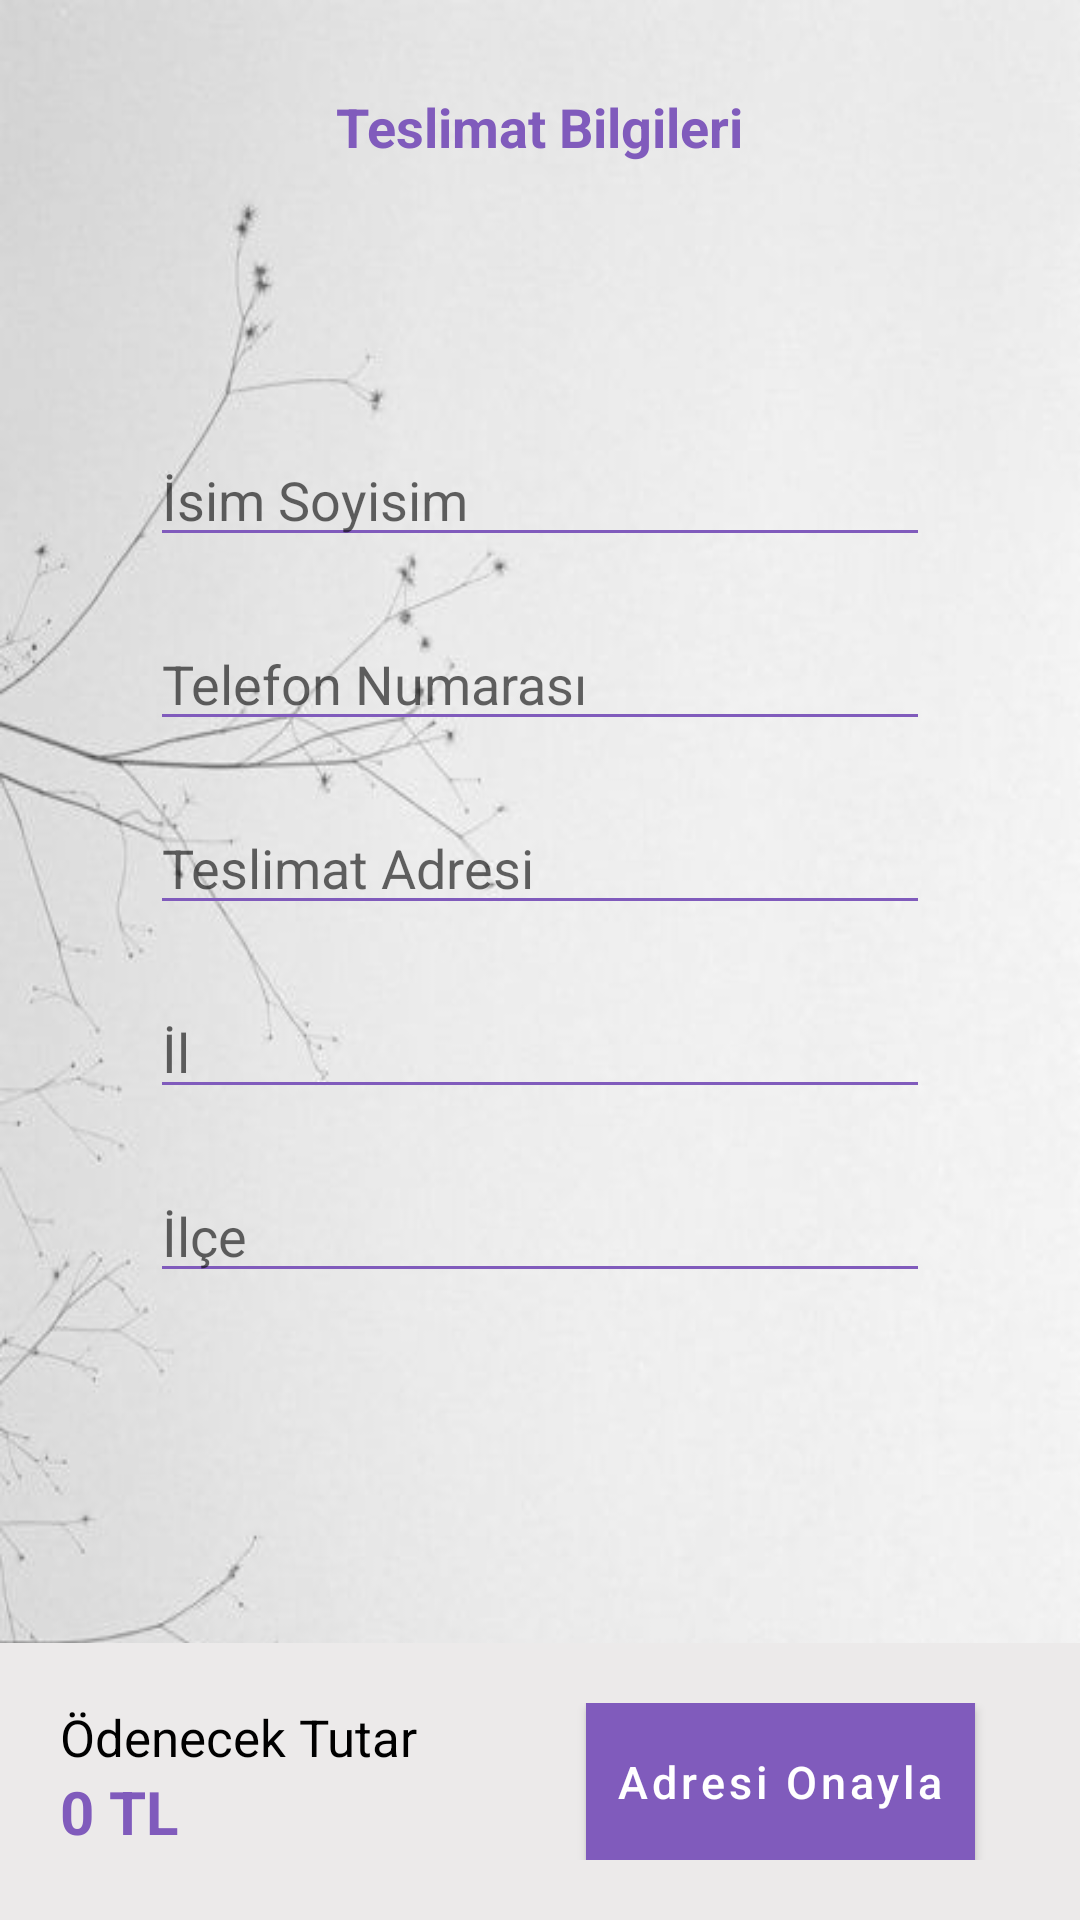

Reconstruct the res/layout file that produces this screen, plus the resources it refers to.
<!-- AndroidManifest.xml: application theme Theme.ESatis -->
<!-- res/layout/activity_siparis_onay.xml -->
<?xml version="1.0" encoding="utf-8"?>

<RelativeLayout xmlns:android="http://schemas.android.com/apk/res/android"
    xmlns:app="http://schemas.android.com/apk/res-auto"
    xmlns:tools="http://schemas.android.com/tools"
    android:layout_width="match_parent"
    android:layout_height="match_parent"
    tools:context=".Alicilar.SiparisOnayActivity"
    android:id="@+id/r12"
    android:background="@drawable/as">


    <TextView
        android:id="@+id/txt"
        android:layout_width="wrap_content"
        android:layout_height="wrap_content"
        android:text="Teslimat Bilgileri"
        android:textSize="18dp"
        android:textColor="@color/buton"
        android:layout_marginTop="30dp"
        android:layout_centerHorizontal="true"
        android:textStyle="bold"/>

    <EditText
        android:id="@+id/aliciAdSoyad"
        android:layout_width="match_parent"
        android:layout_height="wrap_content"
        android:layout_below="@+id/txt"
        android:layout_marginTop="90dp"
        android:layout_marginRight="50dp"
        android:layout_marginLeft="50dp"
        android:hint="İsim Soyisim"
        android:backgroundTint="@color/buton" />

    <EditText
        android:id="@+id/aliciTelefon"
        android:layout_width="match_parent"
        android:layout_height="wrap_content"
        android:layout_below="@+id/aliciAdSoyad"
        android:layout_marginTop="20dp"
        android:layout_marginRight="50dp"
        android:layout_marginLeft="50dp"
        android:hint="Telefon Numarası"
        android:backgroundTint="@color/buton" />

    <EditText
        android:id="@+id/teslimatAdresi"
        android:layout_width="match_parent"
        android:layout_height="wrap_content"
        android:layout_below="@+id/aliciTelefon"
        android:layout_marginTop="20dp"
        android:layout_marginRight="50dp"
        android:layout_marginLeft="50dp"
        android:hint="Teslimat Adresi"
        android:backgroundTint="@color/buton" />

    <EditText
        android:id="@+id/il"
        android:layout_width="match_parent"
        android:layout_height="wrap_content"
        android:layout_below="@+id/teslimatAdresi"
        android:layout_marginTop="20dp"
        android:layout_marginRight="50dp"
        android:layout_marginLeft="50dp"
        android:hint="İl"
        android:backgroundTint="@color/buton" />

    <EditText
        android:id="@+id/ilce"
        android:layout_width="match_parent"
        android:layout_height="wrap_content"
        android:layout_below="@+id/il"
        android:layout_marginTop="20dp"
        android:layout_marginRight="50dp"
        android:layout_marginLeft="50dp"
        android:hint="İlçe"
        android:backgroundTint="@color/buton" />

    <RelativeLayout
        android:layout_width="match_parent"
        android:layout_height="wrap_content"
        android:layout_alignParentBottom="true"
        android:background="@color/gri"
        android:padding="20dp">

        <TextView
            android:id="@+id/toplmText"
            android:layout_width="wrap_content"
            android:layout_height="wrap_content"
            android:text="Ödenecek Tutar"
            android:textColor="@color/black"
            android:textSize="17sp" />

        <TextView
            android:id="@+id/toplm"
            android:layout_width="wrap_content"
            android:layout_height="wrap_content"
            android:layout_below="@id/toplmText"
            android:text="0"
            android:textColor="@color/buton"
            android:textSize="20sp"
            android:textStyle="bold" />

        <TextView
            android:id="@+id/TLL"
            android:layout_width="wrap_content"
            android:layout_height="wrap_content"
            android:layout_below="@id/toplmText"
            android:text="TL"
            android:layout_toEndOf="@id/toplm"
            android:layout_marginLeft="5dp"
            android:textColor="@color/buton"
            android:textSize="20sp"
            android:textStyle="bold" />

        <Button
            android:id="@+id/adresOnayBtn"
            app:backgroundTint="@null"
            android:layout_width="wrap_content"
            android:layout_height="wrap_content"
            android:layout_alignParentRight="true"
            android:layout_marginRight="15dp"
            android:text="Adresi Onayla"
            android:padding="10dp"
            android:background="@color/buton"
            android:textAllCaps="false"
            android:textSize="15sp" />

    </RelativeLayout>




</RelativeLayout>
<!-- resources referenced by this layout -->
<resources>
  <color name="black">#FF000000</color>
  <color name="buton">#805BBC</color>
  <color name="gri">#ECEAEA</color>
  <!-- drawable as: jpg bitmap (drawable, 18048 bytes) -->
  <style name="Theme.ESatis" parent="Theme.MaterialComponents.DayNight.NoActionBar">
          
          <item name="colorOnPrimary">@color/white</item>
          <item name="background">@color/buton</item>
          
          <item name="colorSecondary">@color/teal_200</item>
          <item name="colorSecondaryVariant">@color/teal_700</item>
          <item name="colorOnSecondary">@color/black</item>
          
          <item name="android:statusBarColor" tools:targetApi="l">?attr/colorPrimaryVariant</item>
          
      </style>
  <color name="white">#FFFFFFFF</color>
  <color name="teal_200">#D30F0F</color>
  <color name="teal_700">#25173C</color>
</resources>
